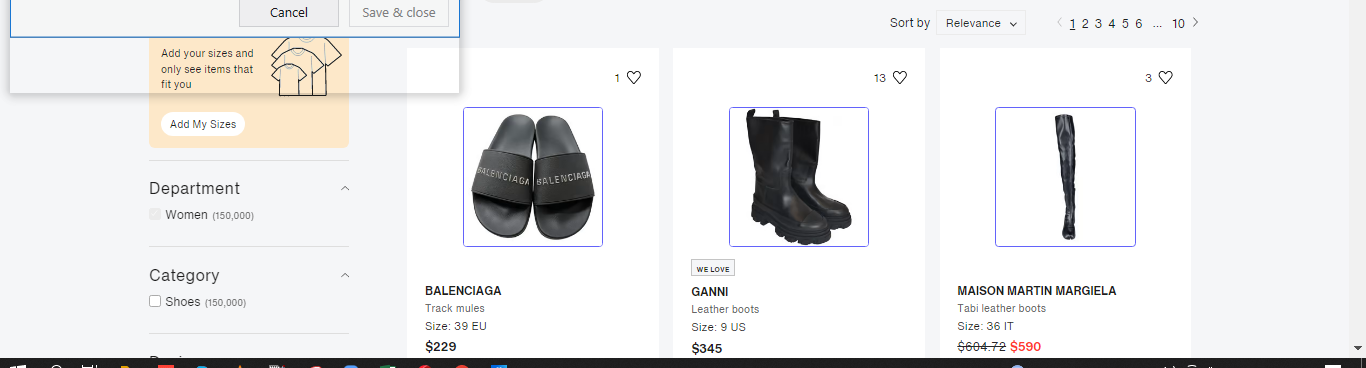
Workflow: men_jewellery

Step 1: get-text

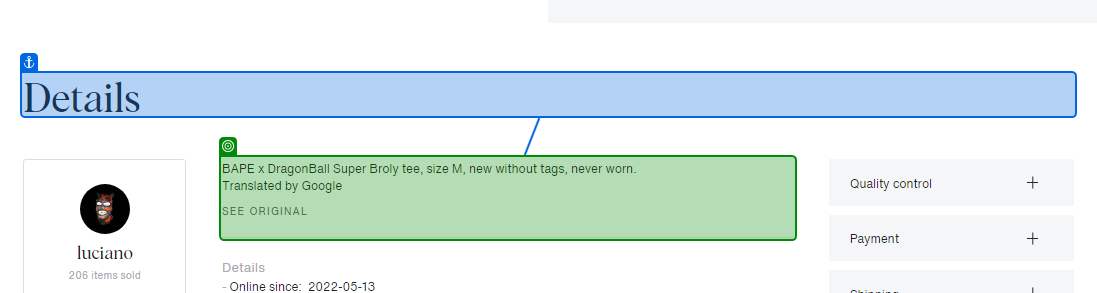
Step 2 [try]: get-text from 'Details'

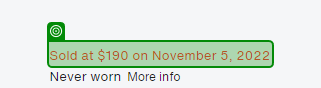
Step 3: get-text from 'price'

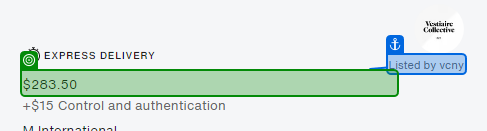
Step 4 [then]: get-text from 'Listed by vcny'

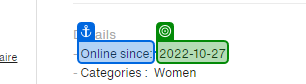
Step 5 [try]: get-text from 'Online since'

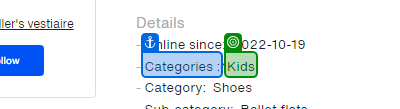
Step 6: get-text from 'Categories'

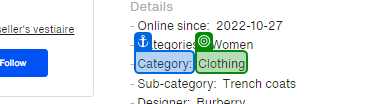
Step 7: get-text from 'Category'

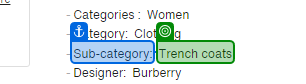
Step 8: get-text from 'Sub-category'

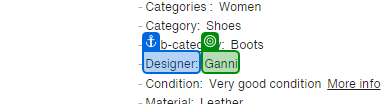
Step 9: get-text from 'Designer'

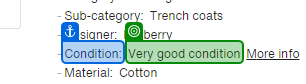
Step 10: get-text from 'Condition'

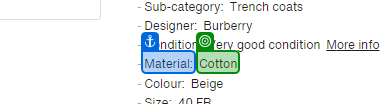
Step 11: get-text from 'Material'

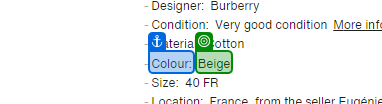
Step 12: get-text from 'Colour'

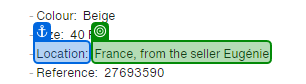
Step 13: get-text from 'Location'